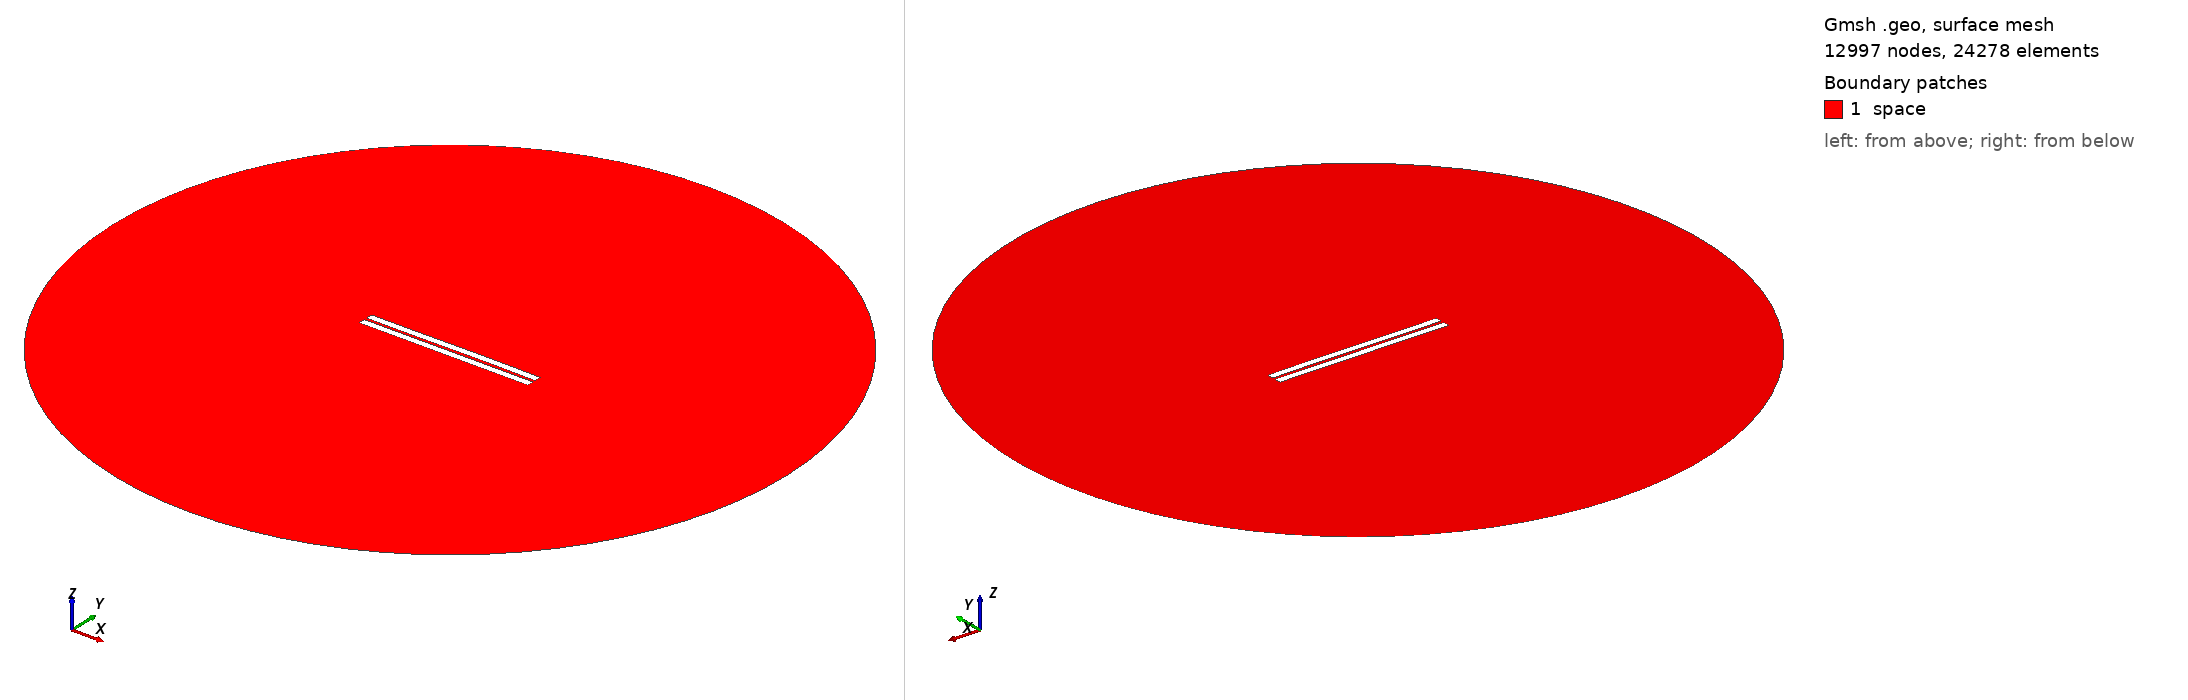

Gmsh geometry script, surface-meshed: 12997 nodes, 24278 surface elements. Boundary patches (legend numbers): 1 space. Left view from above one corner, right view from below the opposite corner. Legend entries are the model's physical surfaces. The drawing asked Gmsh for element sizes between 1% and 20% of the model's largest extent; the script's own settings can give other sizes.

=== 458.geo (drawn) ===
//---------------------------------------
// Geometry kernel
//---------------------------------------

SetFactory("OpenCASCADE");



//---------------------------------------
// Parameters of the geometry
//---------------------------------------

// Overetch of the upper plate
overetch = 0.0;

// Distance between the plates
distance = 1.5;

// Discretization over the x axis (for the deformation)
nx = 50; 

// Length of the plate
L = 100 - overetch; 

// Number of modes
n = 4; 

// 1st mode coefficient
coeff(1) = 0.07499999999999998;
beta(1) = 0.596864 * 3.1415926535 / L;

// 2nd mode coefficient
coeff(2) = 0.07499999999999998;
beta(2) = 1.49418 * 3.1415926535 / L;

// 3rd mode coefficient
coeff(3) = -0.075;
beta(3) = 2.50025 * 3.1415926535 / L;

// 4th mode coefficient
coeff(4) = 0.0;
beta(4) = 3.49999 * 3.1415926535 / L;



//---------------------------------------
// Upper plate (deformed rectangle)
//---------------------------------------

// Coordiantes of the upper plate
xmin = -50;
xmax = 50 - overetch;

// Height of the upper plate
yheight = 4 - 2 * overetch;

// Indexes of the points
UpperID[] = {};
LowerID[] = {};
LeftID[] = {};
RightID[] = {};

// Point index
p = 1;

// Horizontal edges
For i In {1:nx}
    x = xmin + (i-1)*(xmax - xmin)/(nx-1);

    y_bottom = distance / 2 + overetch;
    For j In {1:n}
        C = (Cosh(beta(j)*L) + Cos(beta(j)*L)) / (Sinh(beta(j)*L) + Sin(beta(j)*L));
        y_bottom  = y_bottom + coeff(j) * (Cosh(beta(j)*(x+50)) - Cos(beta(j)*(x+50)) - C * (Sinh(beta(j)*(x+50)) - Sin(beta(j)*(x+50))));
    EndFor

    y_top = y_bottom + yheight;

    Point(p) = {x, y_top, 0, 1.0};
    UpperID[i] = p;
    p = p + 1;

    Point(p) = {x, y_bottom, 0, 1.0};
    LowerID[i] = p;
    p = p + 1;
EndFor

// Create point lists
UpperPts[] = {}; LowerPts[] = {};
For i In {1:nx}
  UpperPts[] += {UpperID[i]};
  LowerPts[] += {LowerID[i]};
EndFor

// Build splines
Spline(1) = {UpperPts[]};
Spline(2) = {LowerPts[]};
Line(3) = {LowerPts[nx-1], UpperPts[nx-1]};
Line(4) = {LowerPts[0], UpperPts[0]};

// Build the plane surface
Curve Loop(1) = {2, 3, -1, -4};
Plane Surface(1) = {1};



//---------------------------------------
// Lower plate (rectangle)
//---------------------------------------

// Vertices
Point(1001) = {-50, -1, 0, 1.0};
Point(1002) = { 50, -1, 0, 1.0};
Point(1003) = { 50,  -5, 0, 1.0};
Point(1004) = {-50,  -5, 0, 1.0};

// Edges
Line(5) = {1001, 1002};
Line(6) = {1002, 1003};
Line(7) = {1003, 1004};
Line(8) = {1004, 1001};

// Plane surface
Line Loop(2) = {5, 6, 7, 8};
Plane Surface(2) = {2}; 



//---------------------------------------
// Outer (fictious) boundary
//---------------------------------------

// Points
Point(1005) = {0, 0, 0};       // Center
Point(1006) = {200, 0, 0};     // Start point
Point(1007) = {0, 200, 0};     // 90 degrees
Point(1008) = {-200, 0, 0};    // 180 degrees
Point(1009) = {0, -200, 0};    // 270 degrees

// Circle arcs (each needs start, center, end)
Circle(9) = {1006, 1005, 1007};
Circle(10) = {1007, 1005, 1008};
Circle(11) = {1008, 1005, 1009};
Circle(12) = {1009, 1005, 1006};

// Plane surface for the entire domain
Curve Loop(3) = {9, 10, 11, 12};
Surface(3) = {3};

// Subtract the plates from the whole domain to obtain the actual domain where we want to solve the equations
BooleanDifference{ Surface{3}; Delete; }{ Surface{1}; Surface{2}; Delete; }




//---------------------------------------
// Transfinite Lines/Curves
//---------------------------------------

// Set the number of points on the boundaries
r = 7;

// Plates
Transfinite Curve {1, 2} = 50*r Using Progression 1;
Transfinite Curve {3, 4} = 2*r Using Progression 1;
Transfinite Line {5, 7} = 50*r Using Progression 1;
Transfinite Line {6, 8} = 2*r Using Progression 1;

// Outer boundary
Transfinite Line {9, 10, 11, 12} = 20 Using Progression 1;



//---------------------------------------
// Physical groups
//---------------------------------------                

// Physical curves (boundaries)
Physical Line("force_segment", 10) = {2};
Physical Line("upper_plate", 11) = {1, 3, 4};
Physical Line("lower_plate", 12) = {5, 6, 7, 8};
Physical Line("boundary", 20) = {9, 10, 11, 12};

// Physical Surfaces
Physical Surface("space", 30) = {3};



//---------------------------------------
// 6. Generate the Mesh
//---------------------------------------

// 2D mesh generation
Mesh 2;
